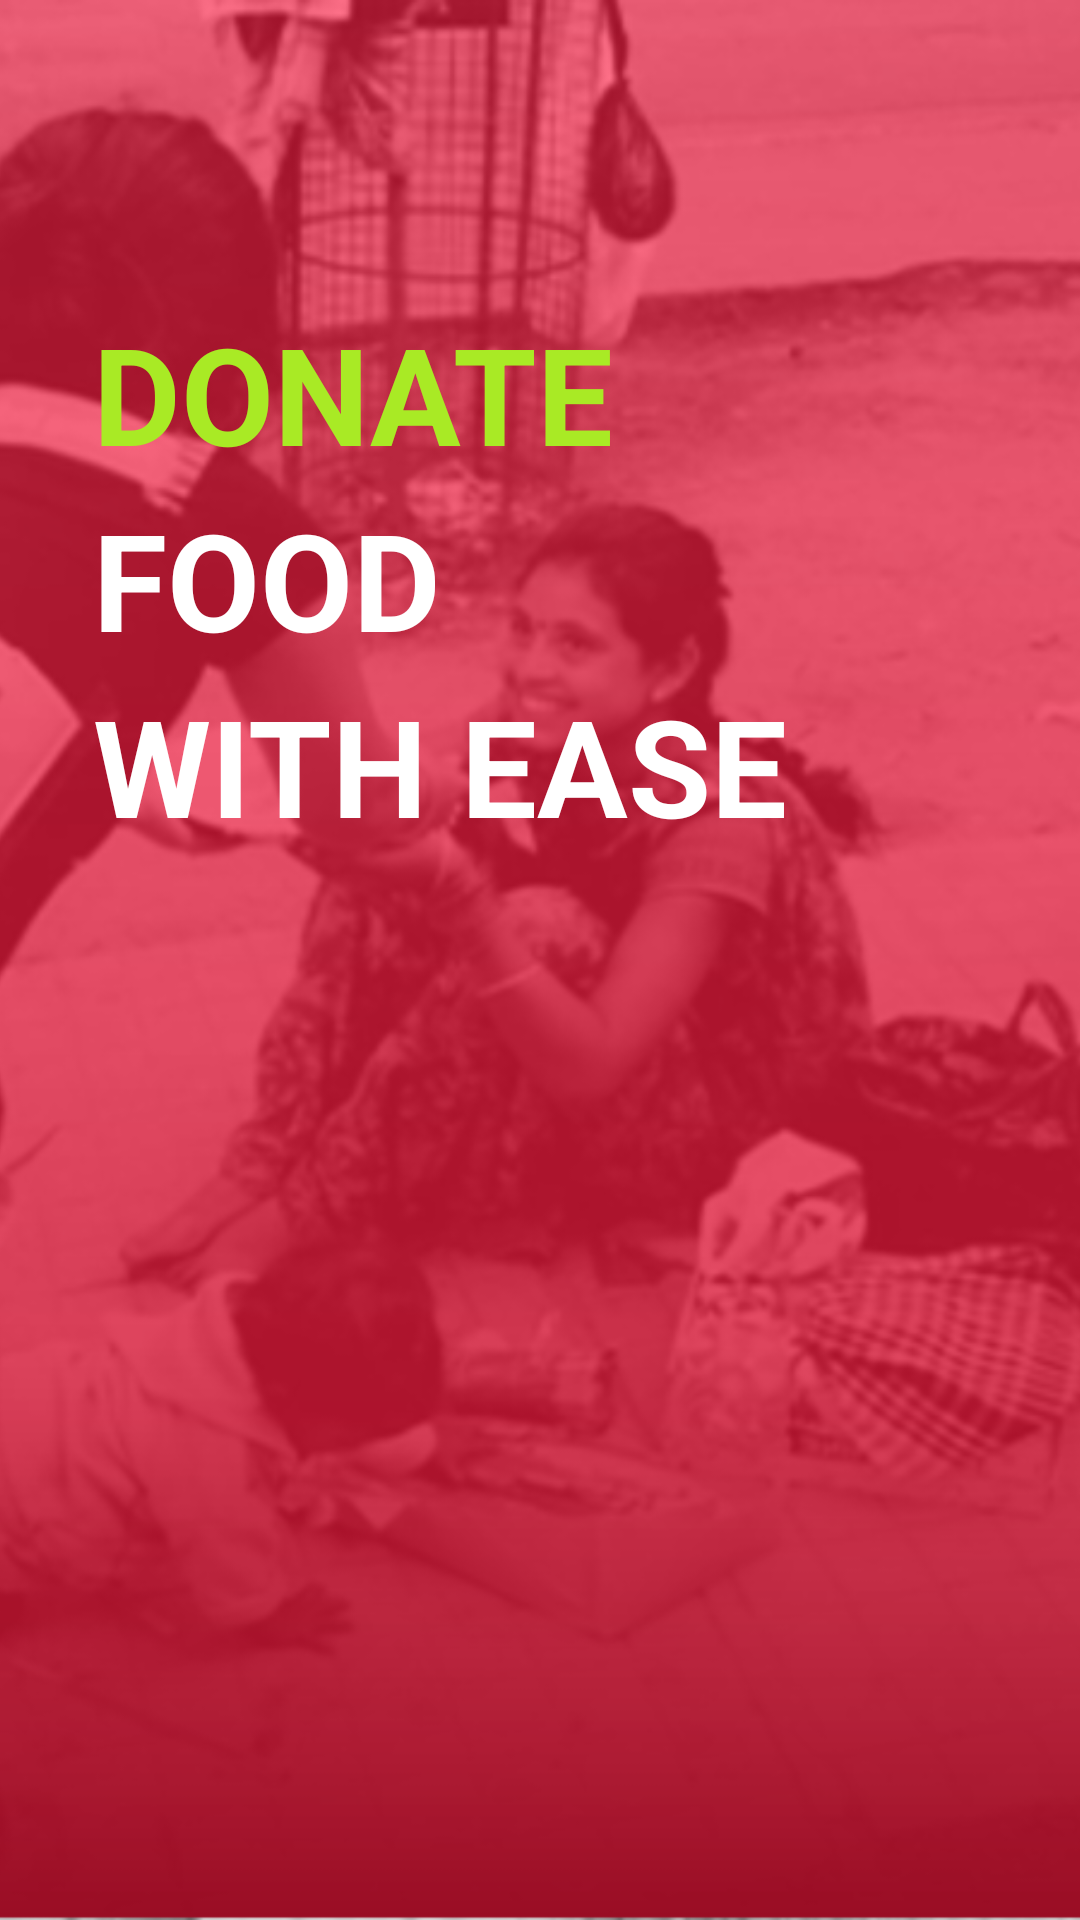

Here is an Android app screen rendered from its layout file. Give the layout XML and the strings, colors and styles it references.
<!-- AndroidManifest.xml: application theme MyMaterialTheme -->
<!-- res/layout/intro_3.xml -->
<?xml version="1.0" encoding="utf-8"?>
<RelativeLayout xmlns:android="http://schemas.android.com/apk/res/android"
    android:orientation="vertical" android:layout_width="match_parent"
    android:layout_height="match_parent"
    android:id="@+id/main">


    <ImageView
        android:id="@+id/myImageView"

        android:layout_width="match_parent"
        android:layout_height="fill_parent"
        android:src="@drawable/third"
        android:scaleType = "centerCrop"/>


    <TextView
        android:textAppearance="@style/TextAppearance.AppCompat.Display2"
        android:textStyle="bold"
        android:paddingLeft="30sp"
        android:paddingTop="100sp"
        android:id="@+id/myImageViewText1"
        android:layout_width="wrap_content"
        android:layout_height="wrap_content"
        android:layout_alignLeft="@id/myImageView"
        android:layout_alignTop="@id/myImageView"
        android:layout_margin="1dp"
        android:text="@string/intro_3_text1"
        android:textColor="@color/figreen" />

    <TextView
        android:textAppearance="@style/TextAppearance.AppCompat.Display2"
        android:textStyle="bold"
        android:paddingLeft="30sp"
        android:id="@+id/myImageViewText2"
        android:layout_width="wrap_content"
        android:layout_height="wrap_content"
        android:layout_below="@id/myImageViewText1"
        android:layout_margin="1dp"
        android:text="@string/intro_3_text2"
        android:textColor="@color/white" />

    <TextView
        android:textAppearance="@style/TextAppearance.AppCompat.Display2"
        android:textStyle="bold"
        android:paddingLeft="30sp"
        android:id="@+id/myImageViewText3"
        android:layout_width="wrap_content"
        android:layout_height="wrap_content"
        android:layout_below="@id/myImageViewText2"
        android:layout_margin="1dp"
        android:text="@string/intro_3_text3"
        android:textColor="@color/white" />


    <TextView
        android:layout_width="fill_parent"
        android:layout_height="64dp" />
</RelativeLayout>
<!-- resources referenced by this layout -->
<resources>
  <color name="figreen">#A9EA25</color>
  <color name="white">#ffffff</color>
  <!-- drawable third: png bitmap (drawable, 201327 bytes) -->
  <string name="intro_3_text1">DONATE</string>
  <string name="intro_3_text2">FOOD</string>
  <string name="intro_3_text3">WITH EASE</string>
  <style name="MyMaterialTheme" parent="Theme.AppCompat.Light.NoActionBar">
          <item name="windowNoTitle">true</item>
          <item name="windowActionBar">false</item>
          <item name="colorPrimary">@color/primary</item>
          <item name="colorPrimaryDark">@color/primary_dark</item>
          <item name="colorAccent">@color/accent</item>
      </style>
  <color name="primary">#CDDC39</color>
  <color name="primary_dark">#019875</color>
  <color name="accent">#4CAF50</color>
</resources>
